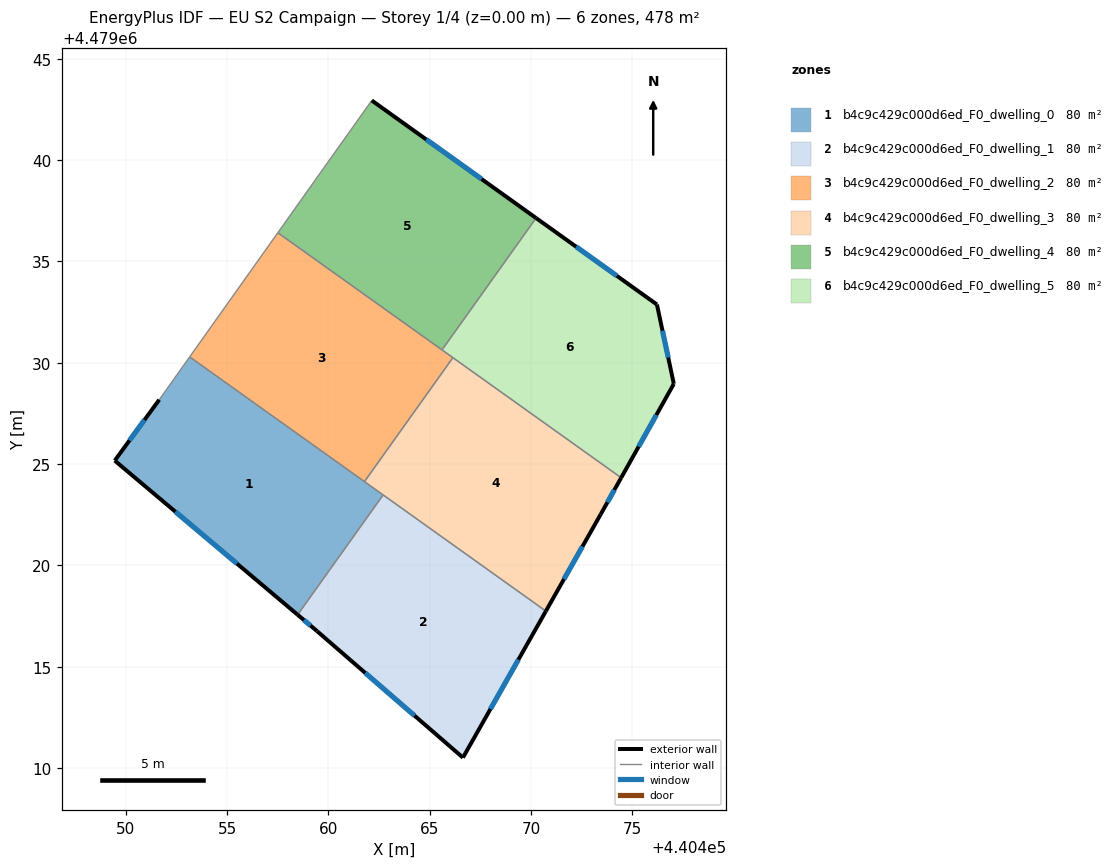
=== STOREY PLAN SPEC (per zone: floor XY polygon, exterior-wall plan segments, windows/doors) ===
zone 1: b4c9c429c000d6ed_F0_dwelling_0  (79.7 m²)
  floor: (440462.70, 4479023.47) (440458.48, 4479017.56) (440449.46, 4479025.17) (440451.66, 4479028.17) (440453.16, 4479030.29)
  exterior wall: (440449.46, 4479025.17) – (440458.48, 4479017.56)  [11.8 m]
    window: (440452.45, 4479022.65) – (440455.49, 4479020.08)  [4.0 m²]
  exterior wall: (440451.66, 4479028.17) – (440449.46, 4479025.17)  [3.7 m]
    window: (440450.93, 4479027.17) – (440450.19, 4479026.16)  [1.3 m²]
  interior walls: 4
zone 2: b4c9c429c000d6ed_F0_dwelling_1  (79.7 m²)
  floor: (440470.73, 4479017.74) (440466.64, 4479010.51) (440459.43, 4479016.76) (440458.48, 4479017.56) (440462.70, 4479023.47)
  exterior wall: (440466.64, 4479010.51) – (440470.73, 4479017.74)  [8.3 m]
    window: (440468.00, 4479012.91) – (440469.38, 4479015.34)  [2.8 m²]
  exterior wall: (440459.43, 4479016.76) – (440466.64, 4479010.51)  [9.5 m]
    window: (440461.82, 4479014.69) – (440464.25, 4479012.58)  [3.3 m²]
  exterior wall: (440458.48, 4479017.56) – (440459.43, 4479016.76)  [1.2 m]
    window: (440458.80, 4479017.30) – (440459.12, 4479017.03)  [0.4 m²]
  interior walls: 2
zone 3: b4c9c429c000d6ed_F0_dwelling_2  (79.7 m²)
  floor: (440466.15, 4479030.25) (440461.78, 4479024.13) (440453.16, 4479030.29) (440457.51, 4479036.41)
  interior walls: 5
zone 4: b4c9c429c000d6ed_F0_dwelling_3  (79.7 m²)
  floor: (440474.45, 4479024.32) (440473.44, 4479022.51) (440470.73, 4479017.74) (440461.78, 4479024.13) (440466.15, 4479030.25)
  exterior wall: (440473.44, 4479022.51) – (440474.45, 4479024.32)  [2.1 m]
    window: (440473.77, 4479023.11) – (440474.11, 4479023.72)  [0.7 m²]
  exterior wall: (440470.73, 4479017.74) – (440473.44, 4479022.51)  [5.5 m]
    window: (440471.63, 4479019.32) – (440472.54, 4479020.93)  [1.9 m²]
  interior walls: 4
zone 5: b4c9c429c000d6ed_F0_dwelling_4  (79.7 m²)
  floor: (440470.25, 4479037.14) (440465.61, 4479030.63) (440457.51, 4479036.41) (440462.14, 4479042.94)
  exterior wall: (440470.25, 4479037.14) – (440462.14, 4479042.94)  [10.0 m]
    window: (440467.56, 4479039.06) – (440464.83, 4479041.01)  [3.4 m²]
  interior walls: 3
zone 6: b4c9c429c000d6ed_F0_dwelling_5  (79.7 m²)
  floor: (440476.21, 4479032.87) (440477.05, 4479028.96) (440474.45, 4479024.32) (440465.61, 4479030.63) (440470.25, 4479037.14)
  exterior wall: (440476.21, 4479032.87) – (440470.25, 4479037.14)  [7.3 m]
    window: (440474.24, 4479034.28) – (440472.23, 4479035.72)  [2.5 m²]
  exterior wall: (440477.05, 4479028.96) – (440476.21, 4479032.87)  [4.0 m]
    window: (440476.77, 4479030.25) – (440476.49, 4479031.57)  [1.4 m²]
  exterior wall: (440474.45, 4479024.32) – (440477.05, 4479028.96)  [5.3 m]
    window: (440475.31, 4479025.86) – (440476.19, 4479027.42)  [1.8 m²]
  interior walls: 3

=== DERIVED (storey summary) ===
Building: EU S2 Campaign
Storey: 1 of 4  (floor level z = 0.00 m)
Storey gross floor area: 478.0 m²
Zones on this storey: 6
  - b4c9c429c000d6ed_F0_dwelling_0: floor 79.7 m²; exterior wall 15.5 m (46.6 m²); 2 window(s) 5.3 m²; WWR 11.4%
  - b4c9c429c000d6ed_F0_dwelling_1: floor 79.7 m²; exterior wall 19.1 m (57.3 m²); 3 window(s) 6.5 m²; WWR 11.4%
  - b4c9c429c000d6ed_F0_dwelling_2: floor 79.7 m²
  - b4c9c429c000d6ed_F0_dwelling_3: floor 79.7 m²; exterior wall 7.6 m (22.7 m²); 2 window(s) 2.6 m²; WWR 11.4%
  - b4c9c429c000d6ed_F0_dwelling_4: floor 79.7 m²; exterior wall 10.0 m (29.9 m²); 1 window(s) 3.4 m²; WWR 11.4%
  - b4c9c429c000d6ed_F0_dwelling_5: floor 79.7 m²; exterior wall 16.6 m (49.9 m²); 3 window(s) 5.7 m²; WWR 11.4%
Zone adjacency (shared interzone walls):
  - b4c9c429c000d6ed_F0_dwelling_0 ↔ b4c9c429c000d6ed_F0_dwelling_1
  - b4c9c429c000d6ed_F0_dwelling_0 ↔ b4c9c429c000d6ed_F0_dwelling_2
  - b4c9c429c000d6ed_F0_dwelling_0 ↔ b4c9c429c000d6ed_F0_dwelling_3
  - b4c9c429c000d6ed_F0_dwelling_1 ↔ b4c9c429c000d6ed_F0_dwelling_3
  - b4c9c429c000d6ed_F0_dwelling_2 ↔ b4c9c429c000d6ed_F0_dwelling_3
  - b4c9c429c000d6ed_F0_dwelling_2 ↔ b4c9c429c000d6ed_F0_dwelling_4
  - b4c9c429c000d6ed_F0_dwelling_2 ↔ b4c9c429c000d6ed_F0_dwelling_5
  - b4c9c429c000d6ed_F0_dwelling_3 ↔ b4c9c429c000d6ed_F0_dwelling_5
  - b4c9c429c000d6ed_F0_dwelling_4 ↔ b4c9c429c000d6ed_F0_dwelling_5